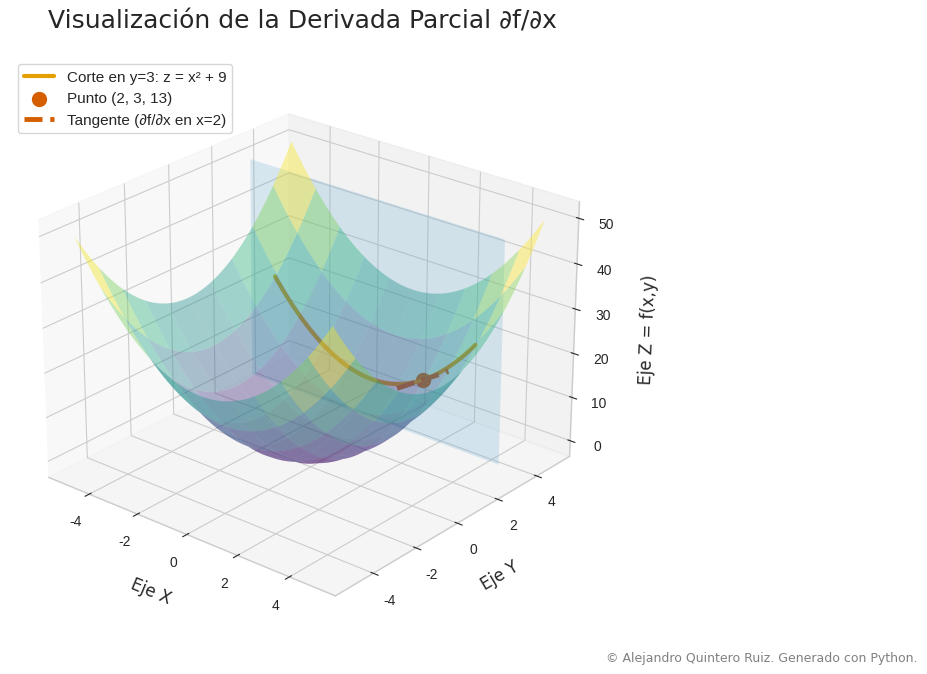

This chart was generated by the following Python code:
# ----------------------------------------------------------------------------
# SCRIPT PARA VISUALIZACIÓN DE DERIVADA PARCIAL
#
# Objetivo: Generar un gráfico 3D de calidad editorial para ilustrar el
#           concepto de derivada parcial de la función f(x,y) = x^2 + y^2.
# Autor:    Alejandro Quintero Ruiz (Generado con asistencia de IA)
# ----------------------------------------------------------------------------

# 1. IMPORTACIÓN DE LIBRERÍAS
import numpy as np
import matplotlib.pyplot as plt
from mpl_toolkits.mplot3d import Axes3D

# ----------------------------------------------------------------------------

# 2. DEFINICIÓN DE DATOS Y PARÁMETROS MATEMÁTICOS
# Función a graficar: f(x, y) = x^2 + y^2
def f(x, y):
    return x**2 + y**2

# Rango de los ejes x e y para la superficie
x_range = np.linspace(-5, 5, 100)
y_range = np.linspace(-5, 5, 100)
X, Y = np.meshgrid(x_range, y_range)
Z = f(X, Y)

# Parámetros para el corte y la derivada parcial
y_fijo = 3
x_punto_tangente = 2

# Curva de intersección (parábola g(x) = x^2 + 9)
x_curva = np.linspace(-4, 4, 100)
y_curva = np.full_like(x_curva, y_fijo)
z_curva = f(x_curva, y_curva)

# Punto de tangencia P(x, y, z)
z_punto_tangente = f(x_punto_tangente, y_fijo)

# Derivada parcial ∂f/∂x = 2x. La pendiente en x=2 es 4.
# Ecuación de la línea tangente en el plano x-z: z_tan = 4*(x - 2) + 13
x_tangente = np.linspace(x_punto_tangente - 1, x_punto_tangente + 1, 10)
y_tangente = np.full_like(x_tangente, y_fijo)
pendiente = 2 * x_punto_tangente
z_tangente = pendiente * (x_tangente - x_punto_tangente) + z_punto_tangente

# ----------------------------------------------------------------------------

# 3. FUNCIÓN DE GENERACIÓN DEL GRÁFICO
def generar_grafico():
    """
    Crea y personaliza el gráfico 3D completo.
    """
    # Configuración del estilo y la figura
    # Usamos un estilo limpio y profesional. 'seaborn-v0_8-whitegrid' es una buena base.
    plt.style.use('seaborn-v0_8-whitegrid')
    fig = plt.figure(figsize=(12.8, 7.2)) # Proporción 16:9 para PowerPoint
    ax = fig.add_subplot(111, projection='3d')

    # Paleta de colores (amigable con daltonismo y profesional)
    # Azul para la superficie, Naranja para el corte, Rojo para la tangente
    color_superficie = '#3B75AF' # Azul acero
    color_corte = '#E69F00'      # Naranja
    color_tangente = '#D55E00'   # Rojo anaranjado
    color_plano = '#56B4E9'      # Azul cielo

    # A. Graficar la superficie principal f(x,y)
    ax.plot_surface(X, Y, Z, alpha=0.4, cmap='viridis', rstride=10, cstride=10, edgecolor='none')

    # B. Graficar el plano de corte y=3
    # Creamos un meshgrid para el plano
    plane_x, plane_z = np.meshgrid(np.linspace(-5, 5, 2), np.linspace(0, 50, 2))
    plane_y = np.full_like(plane_x, y_fijo)
    ax.plot_surface(plane_x, plane_y, plane_z, alpha=0.2, color=color_plano, rstride=1, cstride=1)

    # C. Graficar la curva de intersección (parábola)
    ax.plot(x_curva, y_curva, z_curva, color=color_corte, linewidth=3, label=f'Corte en y={y_fijo}: z = x² + {y_fijo**2}')

    # D. Graficar el punto de tangencia
    ax.scatter(x_punto_tangente, y_fijo, z_punto_tangente, color=color_tangente, s=100, depthshade=True, label=f'Punto ({x_punto_tangente}, {y_fijo}, {int(z_punto_tangente)})')

    # E. Graficar la línea tangente (representación de la derivada parcial)
    ax.plot(x_tangente, y_tangente, z_tangente, color=color_tangente, linewidth=3.5, linestyle='--', label=f'Tangente (∂f/∂x en x={x_punto_tangente})')

    # Ajustes estéticos y de legibilidad
    ax.set_title('Visualización de la Derivada Parcial ∂f/∂x', fontsize=18, pad=20, fontname='Arial')
    ax.set_xlabel('Eje X', fontsize=12, fontname='Arial', labelpad=10)
    ax.set_ylabel('Eje Y', fontsize=12, fontname='Arial', labelpad=10)
    ax.set_zlabel('Eje Z = f(x,y)', fontsize=12, fontname='Arial', labelpad=10)

    # Mejorar la legibilidad de los ticks
    for axis in [ax.xaxis, ax.yaxis, ax.zaxis]:
        axis.set_tick_params(labelsize=10)

    # Ajustar la vista de la cámara para una mejor perspectiva
    ax.view_init(elev=25, azim=-50)
    ax.dist = 11 # Alejar un poco la cámara para que todo quepa

    # Añadir leyenda
    ax.legend(fontsize=11, loc='upper left', frameon=True, facecolor='white', framealpha=0.8)
    
    return fig, ax

# ----------------------------------------------------------------------------

# 4. BLOQUE DE ADICIÓN DEL COPYRIGHT
def anadir_copyright(fig):
    """
    Añade una marca de agua/copyright a la figura.
    """
    fig.text(0.98, 0.02, '© Alejandro Quintero Ruiz. Generado con Python.',
             ha='right', va='bottom', fontsize=9, color='gray',
             fontname='Arial')

# ----------------------------------------------------------------------------

# 5. BLOQUE PRINCIPAL Y DE GUARDADO/EXPORTACIÓN
if __name__ == '__main__':
    # Generar el gráfico
    figura, eje = generar_grafico()

    # Añadir el copyright
    anadir_copyright(figura)

    # Ajustar el layout para evitar que los elementos se corten
    plt.tight_layout(rect=[0, 0.03, 1, 0.95])

    # Guardar la imagen en formatos de alta calidad
    # SVG (Vectorial, ideal para escalabilidad y edición)
    nombre_archivo_svg = 'derivada_parcial_concepto.svg'
    figura.savefig(nombre_archivo_svg, format='svg', dpi=300, bbox_inches='tight')
    print(f"Gráfico guardado como: {nombre_archivo_svg}")

    # PDF (Vectorial, excelente para documentos y publicaciones)
    nombre_archivo_pdf = 'derivada_parcial_concepto.pdf'
    figura.savefig(nombre_archivo_pdf, format='pdf', dpi=300, bbox_inches='tight')
    print(f"Gráfico guardado como: {nombre_archivo_pdf}")

    # PNG (Alta resolución, para compatibilidad)
    nombre_archivo_png = 'derivada_parcial_concepto.png'
    figura.savefig(nombre_archivo_png, format='png', dpi=300, bbox_inches='tight')
    print(f"Gráfico guardado como: {nombre_archivo_png}")

    # Mostrar el gráfico (opcional)
    plt.show()

